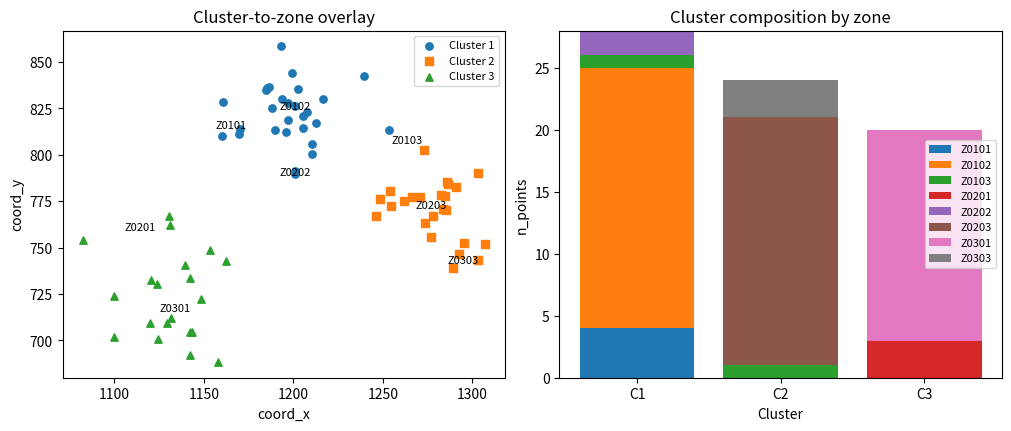

Recreate this plot in Python.
"""
Tag hotspot clusters with district Zone IDs
===========================================

This example teaches the workflow idea behind GeoPrior's
``tag-clusters-with-zones`` utility.

Unlike the plotting scripts, this command is a support-layer
builder. It links cluster artifacts back to district-style zone IDs
so later tables, maps, and summaries can reason about clusters in a
zone-aware way.

Why this matters
----------------
A hotspot cluster is often useful geometrically, but later reporting
usually needs one more layer of structure:

- which zone each cluster point belongs to,
- how many points from each cluster fall in each zone,
- and which zones dominate a given cluster.

This builder sits exactly at that bridge between:
- cluster outputs,
- and zone-based summaries.
"""

# %%
# Imports
# -------
# The real script body has not yet been uploaded here, so this lesson
# page mirrors the confirmed purpose of the command:
#
# - cluster points in,
# - zone assignments in,
# - tagged cluster table out.
#
# The page is therefore written as a faithful workflow lesson around
# the confirmed command purpose and naming.

from __future__ import annotations

import tempfile
from pathlib import Path

import matplotlib.pyplot as plt
import numpy as np
import pandas as pd

# %%
# Build a compact synthetic district assignment table
# ---------------------------------------------------
# This table mirrors the kind of artifact produced by
# ``make_district_grid.py`` when ``--assign-samples`` is used.
#
# Each sample already has:
#
# - city
# - sample_idx
# - coord_x
# - coord_y
# - zone_id
# - zone_row
# - zone_col
#
# That is the natural join key for tagging cluster outputs later.

rng = np.random.default_rng(29)

n1, n2, n3 = 28, 24, 20
n_total = n1 + n2 + n3

x1 = rng.normal(1200.0, 18.0, size=n1)
y1 = rng.normal(820.0, 14.0, size=n1)

x2 = rng.normal(1275.0, 16.0, size=n2)
y2 = rng.normal(770.0, 15.0, size=n2)

x3 = rng.normal(1135.0, 20.0, size=n3)
y3 = rng.normal(725.0, 18.0, size=n3)

coord_x = np.concatenate([x1, x2, x3])
coord_y = np.concatenate([y1, y2, y3])

sample_idx = np.arange(n_total, dtype=int)

# A small hand-made zone layout for the lesson.
zone_id = []
zone_row = []
zone_col = []

for x, y in zip(coord_x, coord_y, strict=False):
    if x < 1170:
        col = 0
    elif x < 1240:
        col = 1
    else:
        col = 2

    if y >= 800:
        row = 0
    elif y >= 750:
        row = 1
    else:
        row = 2

    zone_row.append(row)
    zone_col.append(col)
    zone_id.append(f"Z{row+1:02d}{col+1:02d}")

assign_df = pd.DataFrame(
    {
        "city": "Nansha",
        "sample_idx": sample_idx,
        "coord_x": coord_x.astype(float),
        "coord_y": coord_y.astype(float),
        "zone_id": zone_id,
        "zone_row": zone_row,
        "zone_col": zone_col,
    }
)

print("Assignment preview")
print(assign_df.head(10).to_string(index=False))

# %%
# Build a compact synthetic cluster artifact
# ------------------------------------------
# The confirmed purpose of the command is to assign hotspot clusters
# to zone IDs.
#
# For the lesson, we use a point-level cluster table that already has:
#
# - city
# - sample_idx
# - cluster_id
#
# and some optional cluster-side metadata.
#
# This makes the workflow explicit and keeps the lesson concrete.

cluster_id = np.empty(n_total, dtype=int)
cluster_id[:n1] = 1
cluster_id[n1 : n1 + n2] = 2
cluster_id[n1 + n2 :] = 3

severity = np.concatenate(
    [
        rng.normal(18.0, 2.5, size=n1),
        rng.normal(14.0, 2.0, size=n2),
        rng.normal(11.0, 1.7, size=n3),
    ]
)

cluster_df = pd.DataFrame(
    {
        "city": "Nansha",
        "sample_idx": sample_idx,
        "cluster_id": cluster_id,
        "cluster_metric": severity.astype(float),
    }
)

print("")
print("Cluster preview")
print(cluster_df.head(10).to_string(index=False))

# %%
# Write the lesson inputs
# -----------------------
# The production script is intended as a builder between cluster
# artifacts and zone-aware artifacts, so the lesson also uses files.

tmp_dir = Path(
    tempfile.mkdtemp(prefix="gp_sg_clusters_with_zones_")
)

assign_csv = tmp_dir / "district_assignments_nansha.csv"
cluster_csv = tmp_dir / "hotspot_clusters_nansha.csv"

assign_df.to_csv(assign_csv, index=False)
cluster_df.to_csv(cluster_csv, index=False)

print("")
print("Input files")
print(" -", assign_csv.name)
print(" -", cluster_csv.name)

# %%
# Build the tagged cluster artifact
# ---------------------------------
# Because the actual script body is not yet available here, we mirror
# the confirmed command purpose with the core join that such a builder
# must perform:
#
# - join clusters to assignments by (city, sample_idx),
# - attach zone columns,
# - and write a tagged cluster table.

tagged = cluster_df.merge(
    assign_df,
    on=["city", "sample_idx"],
    how="left",
    validate="one_to_one",
)

tagged_csv = tmp_dir / "clusters_with_zones_nansha.csv"
tagged.to_csv(tagged_csv, index=False)

print("")
print("Tagged cluster preview")
print(tagged.head(12).to_string(index=False))

# %%
# Build one compact group summary
# -------------------------------
# Once clusters are zone-tagged, a very natural next artifact is a
# cluster × zone count table.

zone_counts = (
    tagged.groupby(["cluster_id", "zone_id"], as_index=False)
    .size()
    .rename(columns={"size": "n_points"})
    .sort_values(["cluster_id", "n_points"], ascending=[True, False])
)

print("")
print("Cluster × zone counts")
print(zone_counts.to_string(index=False))

# %%
# Identify a dominant zone per cluster
# ------------------------------------
# This is often the first practical interpretation step:
#
# - for each cluster,
# - which zone contains the largest share of its points?

dominant = (
    zone_counts.sort_values(
        ["cluster_id", "n_points", "zone_id"],
        ascending=[True, False, True],
    )
    .groupby("cluster_id", as_index=False)
    .first()
    .rename(columns={"zone_id": "dominant_zone"})
)

print("")
print("Dominant zone per cluster")
print(dominant.to_string(index=False))

# %%
# Build one compact visual preview
# --------------------------------
# This preview is not part of the production builder itself.
# It is a teaching aid for the gallery page.
#
# Left:
#   point-level cluster-to-zone overlay.
#
# Right:
#   stacked counts by cluster and zone.

fig, axes = plt.subplots(
    1,
    2,
    figsize=(10.0, 4.2),
    constrained_layout=True,
)

# Cluster-to-zone overlay
ax = axes[0]
markers = {1: "o", 2: "s", 3: "^"}

for cid in sorted(tagged["cluster_id"].unique()):
    sub = tagged.loc[tagged["cluster_id"] == cid]
    ax.scatter(
        sub["coord_x"].to_numpy(float),
        sub["coord_y"].to_numpy(float),
        marker=markers[int(cid)],
        s=28,
        label=f"Cluster {int(cid)}",
    )

for _, row in (
    tagged.groupby("zone_id", as_index=False)[["coord_x", "coord_y"]]
    .mean()
    .iterrows()
):
    ax.text(
        float(row["coord_x"]),
        float(row["coord_y"]),
        str(row["zone_id"]),
        ha="center",
        va="center",
        fontsize=8,
    )

ax.set_title("Cluster-to-zone overlay")
ax.set_xlabel("coord_x")
ax.set_ylabel("coord_y")
ax.legend(fontsize=8)

# Stacked counts
ax = axes[1]
wide = zone_counts.pivot(
    index="cluster_id",
    columns="zone_id",
    values="n_points",
).fillna(0.0)

bottom = np.zeros(len(wide), dtype=float)
x = np.arange(len(wide), dtype=float)

for z in wide.columns:
    vals = wide[z].to_numpy(float)
    ax.bar(x, vals, bottom=bottom, label=str(z))
    bottom += vals

ax.set_title("Cluster composition by zone")
ax.set_xlabel("Cluster")
ax.set_ylabel("n_points")
ax.set_xticks(x)
ax.set_xticklabels([f"C{int(i)}" for i in wide.index])
ax.legend(fontsize=8)

# %%
# Learn how to read the tagged artifact
# -------------------------------------
# The tagged table is a point-level bridge artifact.
#
# Its practical reading order is:
#
# 1. identify the cluster columns,
# 2. inspect the appended zone columns,
# 3. group by cluster and zone when you need a summary,
# 4. compute a dominant zone only if you want a single label per
#    cluster.
#
# In other words:
#
# - the tagged table preserves the point-level detail,
# - the grouped tables compress that detail for reporting.

# %%
# Why tagging clusters with zones is useful
# -----------------------------------------
# Cluster IDs are useful for contiguous or coherent hotspot groups,
# but they are not always easy to interpret in a reporting workflow.
#
# Zone IDs help translate those clusters into a support layer that is:
#
# - stable,
# - named,
# - and compatible with district-style summaries.
#
# That is often the step that makes later hotspot analytics much
# easier to explain.

# %%
# Why this page belongs after make_exposure.py
# --------------------------------------------
# A natural support-layer workflow is:
#
# 1. build the boundary,
# 2. build the district grid,
# 3. assign samples to zones,
# 4. build exposure if needed,
# 5. tag cluster artifacts with zone IDs.
#
# So this lesson is the clean endpoint of the support-layer mini-chain.

# %%
# Command-line version
# --------------------
# The exact public names are confirmed:
#
# Legacy dispatcher:
#
# .. code-block:: bash
#
#    python -m scripts tag-clusters-with-zones ...
#
# Modern CLI:
#
# .. code-block:: bash
#
#    geoprior build clusters-with-zones ...
#
# The full flag set could not be verified here because the script body
# itself was not uploaded in this conversation. Once that file is in
# view, this lesson can be tightened to the exact CLI signature while
# keeping the same workflow structure.
